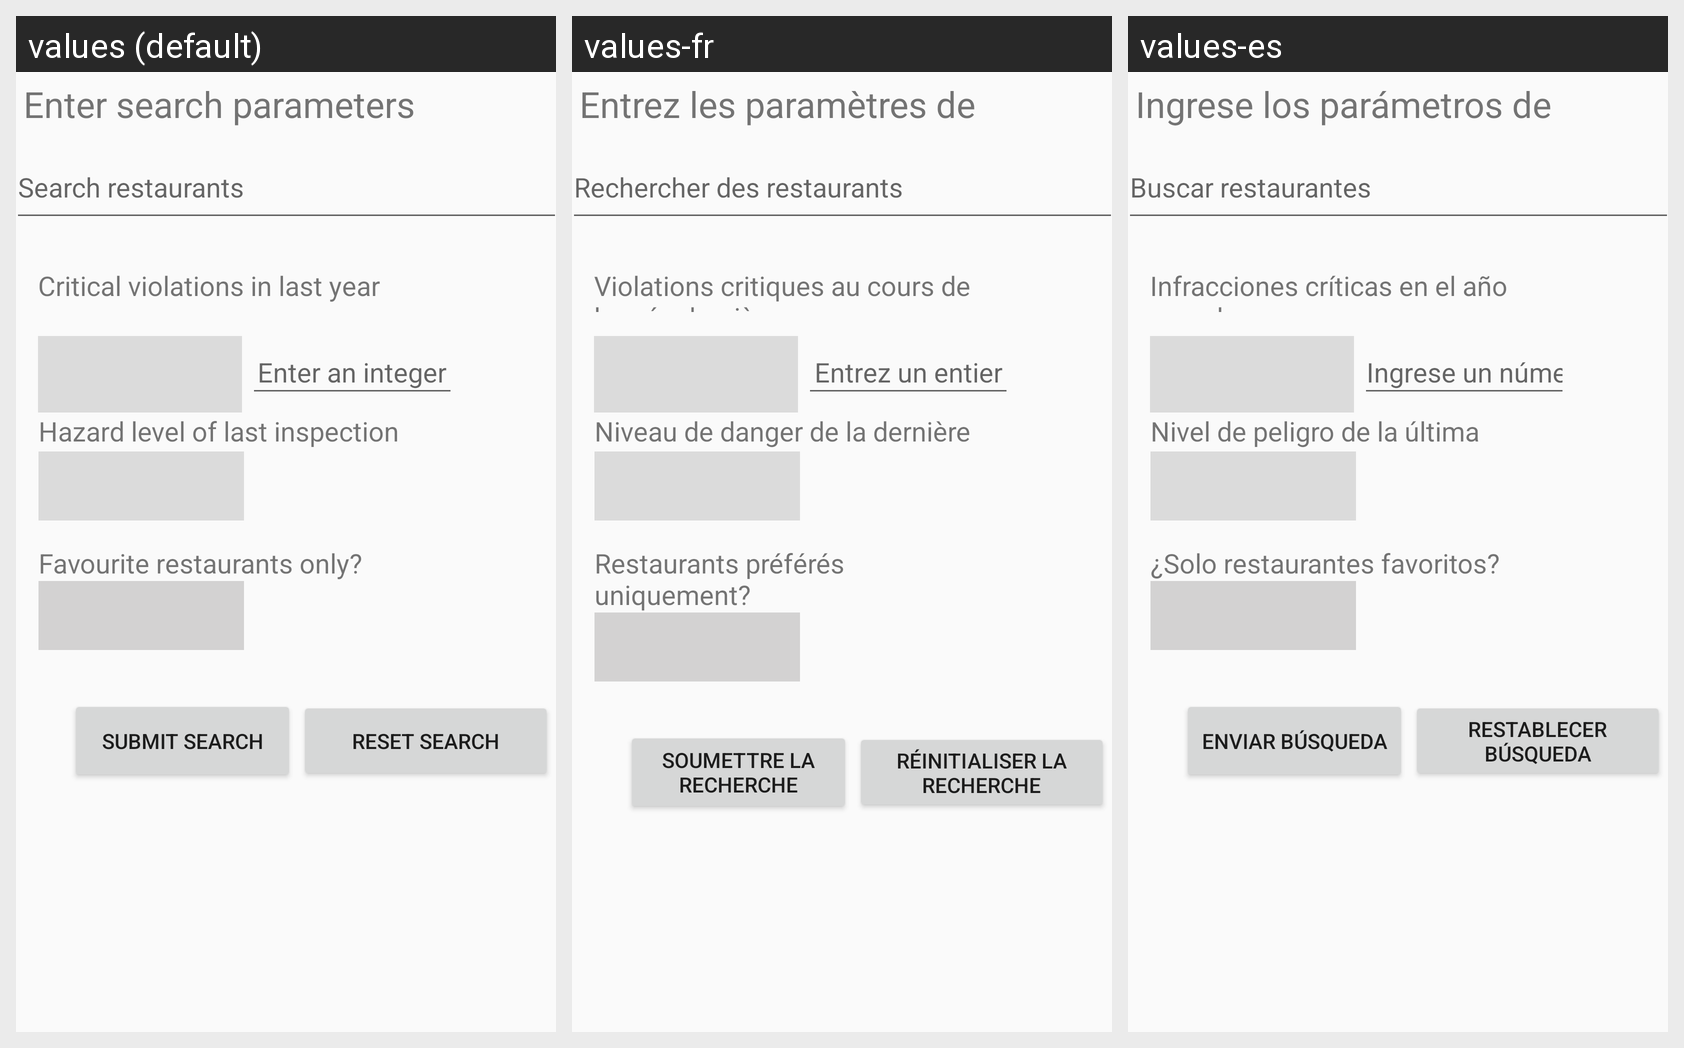

The Android screen above is rendered under several locales of the same app. Produce the string resources it draws, with the default and per-locale values.
Android screen res/layout/activity_search.xml rendered under 3 locales, left to right: values (default), values-fr, values-es. Device: Nexus 5 (rendered at 1080×1920; each locale shown at half size, 540×960, under a caption strip naming it); theme AppTheme.
Strings drawn on this screen, with the default value and each locale's value (text and hints the layout hard-codes, and strings that could not be matched under every locale, appear in the picture but are not listed):

enter_the_key_word_here
  values: Search restaurants
  values-fr: Rechercher des restaurants
  values-es: Buscar restaurantes

please_enter_the_key_word
  values: Enter search parameters
  values-fr: Entrez les paramètres de recherche
  values-es: Ingrese los parámetros de búsqueda

search_by_violation_num
  values: Critical violations in last year
  values-fr: Violations critiques au cours de lannée dernière
  values-es: Infracciones críticas en el año pasado

num
  values: Enter an integer
  values-fr: Entrez un entier
  values-es: Ingrese un número entero

search_by_the_hazard_level
  values: Hazard level of last inspection
  values-fr: Niveau de danger de la dernière inspection
  values-es: Nivel de peligro de la última inspección

submit_search
  values: Submit search
  values-fr: Soumettre la recherche
  values-es: Enviar búsqueda

reset_search
  values: Reset search
  values-fr: Réinitialiser la recherche
  values-es: Restablecer búsqueda

click_to_get_favorite_only
  values: Favourite restaurants only?
  values-fr: Restaurants préférés uniquement?
  values-es: ¿Solo restaurantes favoritos?
